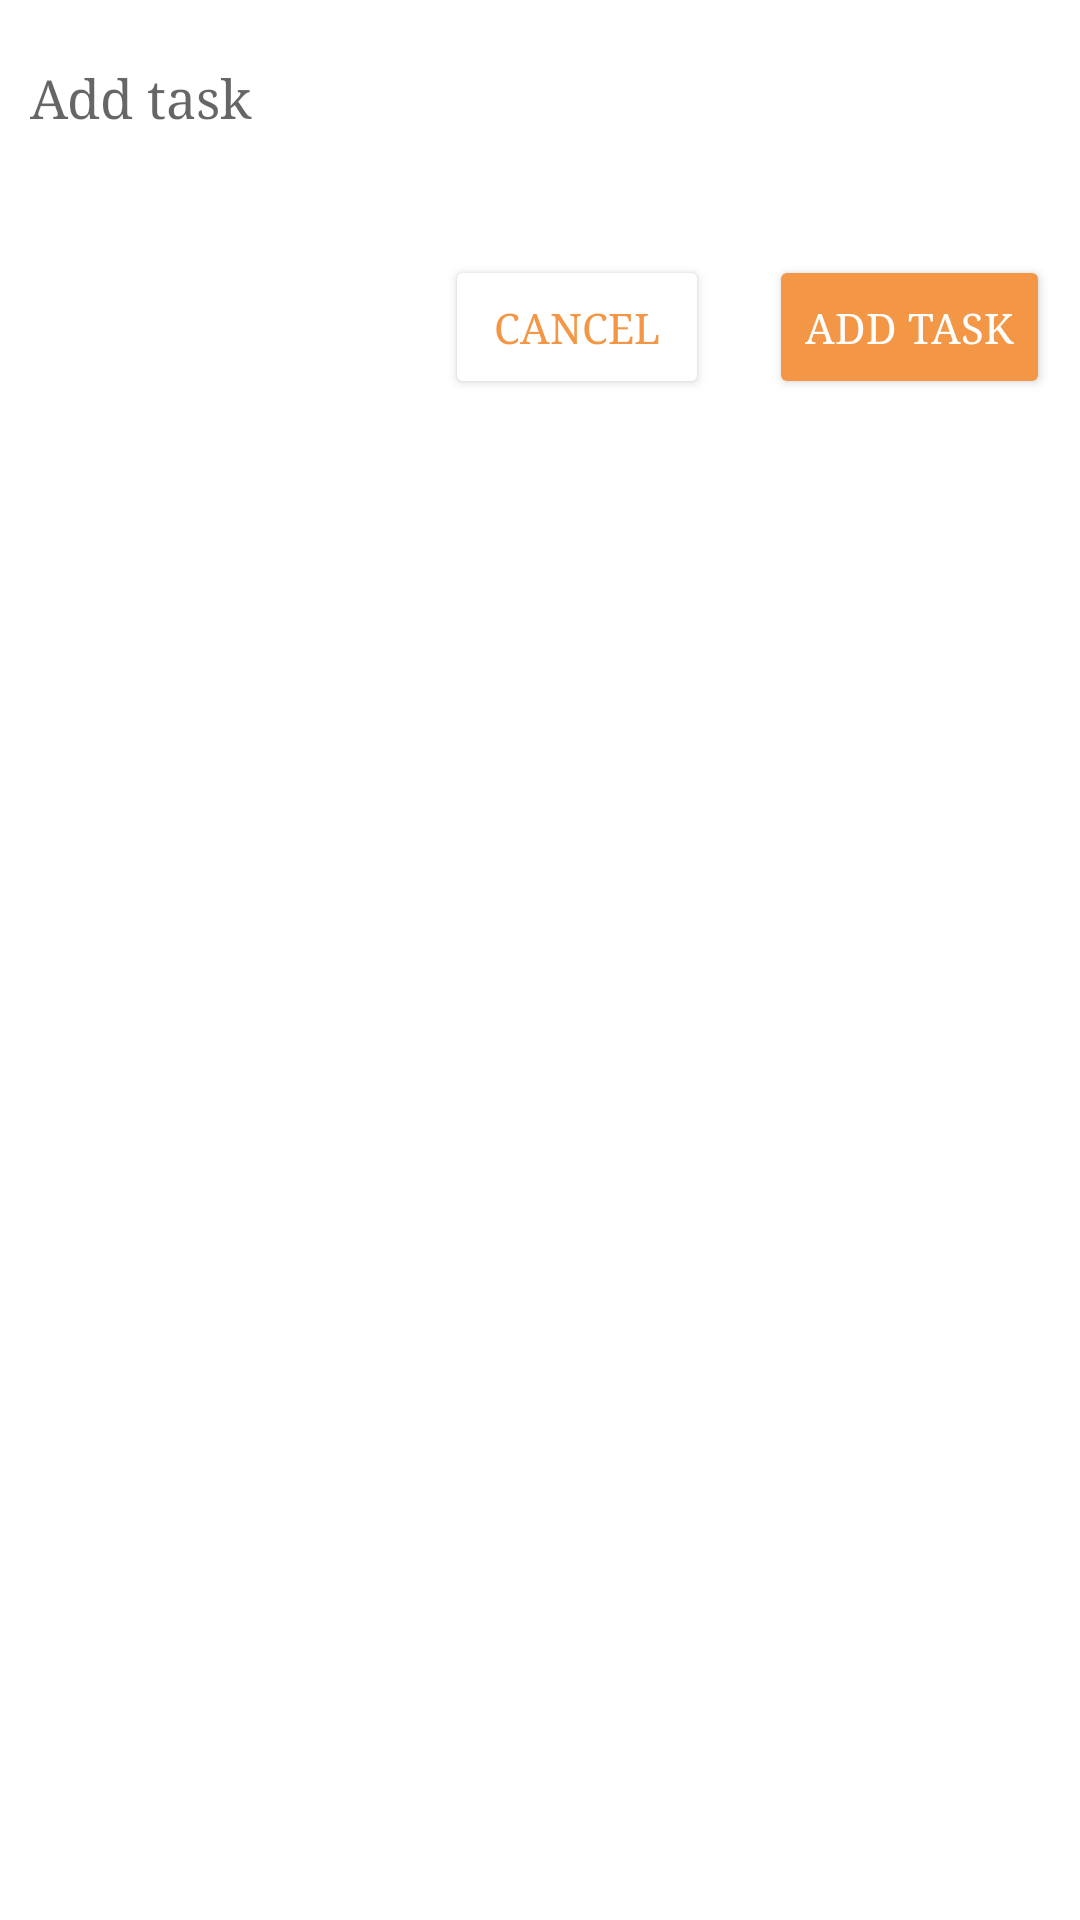

Write the Android layout XML for this screen, with the resource values it uses.
<!-- AndroidManifest.xml: application theme Theme.Notes -->
<!-- res/layout/bottom_sheet_add_task.xml -->
<?xml version="1.0" encoding="utf-8"?>
<LinearLayout
    xmlns:android="http://schemas.android.com/apk/res/android"
    android:layout_width="match_parent"
    android:orientation="vertical"
    android:layout_height="match_parent">

    <EditText
        android:layout_width="match_parent"
        android:layout_height="45dp"
        android:hint="Add task"
        android:maxLines="2"
        style="@style/editText"
        android:singleLine="true"
        android:imeOptions="actionDone"
        android:fontFamily="serif"
        android:layout_margin="10dp"
        android:id="@+id/edit_add_task"/>
    <RelativeLayout
        android:layout_width="match_parent"
        android:layout_height="wrap_content"
        android:layout_marginTop="20dp"
        android:orientation="horizontal">



    <Button
        android:layout_width="wrap_content"
        android:layout_height="wrap_content"
        android:elevation="2dp"
        android:backgroundTint="@color/white"
        android:id="@+id/btn_cancel"
        android:fontFamily="serif"
        android:layout_toStartOf="@+id/btn_add_task"
        android:layout_marginEnd="20dp"
        android:textColor="#F39746"
        android:text="Cancel"/>
    <Button
        android:layout_width="wrap_content"
        android:layout_height="wrap_content"
        android:elevation="2dp"
        android:backgroundTint="#F39746"
        android:layout_marginEnd="10dp"
        android:fontFamily="serif"
        android:layout_alignParentEnd="true"
        android:textColor="@color/white"
        android:id="@+id/btn_add_task"
        android:layout_gravity="bottom"
        android:text="Add Task"/>

    </RelativeLayout>



</LinearLayout>
<!-- resources referenced by this layout -->
<resources>
  <color name="white">#FFFFFFFF</color>
  <style name="editText" parent="Widget.AppCompat.EditText">
          <item name="android:background">@android:color/transparent</item>
      </style>
  <style name="Theme.Notes" parent="Theme.MaterialComponents.DayNight.NoActionBar">
          
          <item name="colorPrimary">@color/white</item>
          <item name="colorPrimaryVariant">@color/white</item>
          <item name="colorOnPrimary">#F39746</item>
          
          <item name="colorSecondary">@color/tabSelectedIconColor</item>
          <item name="colorSecondaryVariant">@color/tabSelectedIconColor</item>
          <item name="colorOnSecondary">@color/white</item>
          
          <item name="android:statusBarColor" tools:targetApi="l">#FFFEFE</item>
          
          <item name="fontFamily">serif</item>
      </style>
  <color name="tabSelectedIconColor">#FFB371</color>
</resources>
